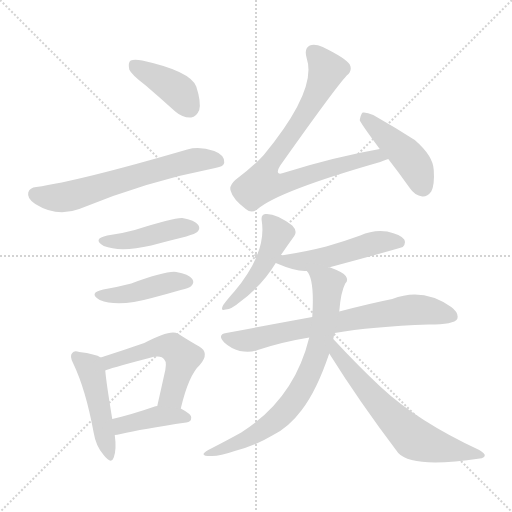
t = 0.00 s
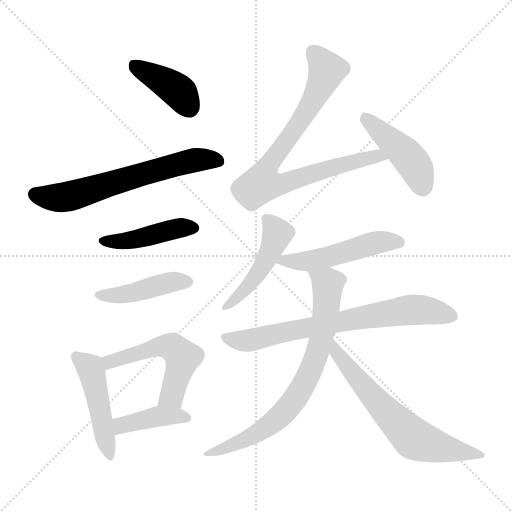
t = 1.97 s
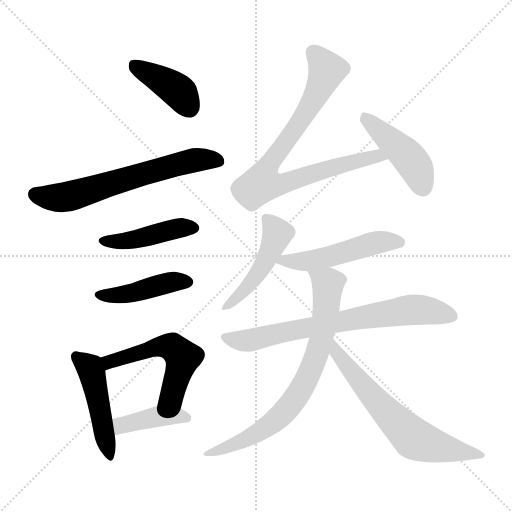
t = 3.94 s
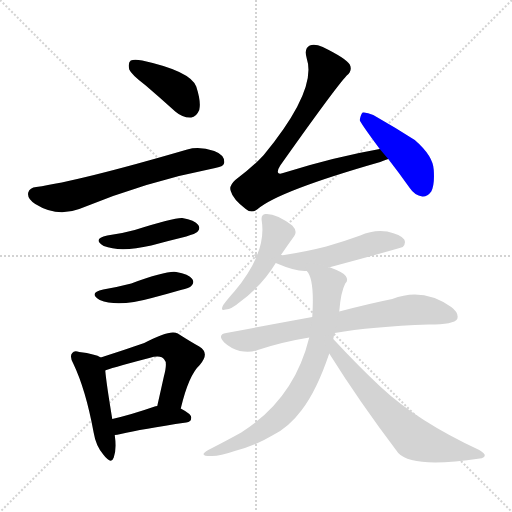
t = 5.92 s
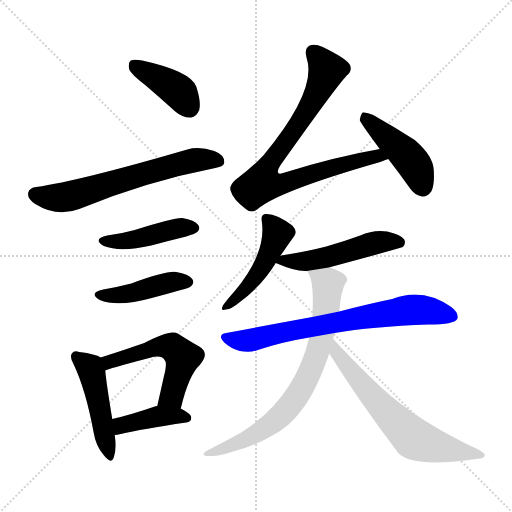
t = 7.89 s
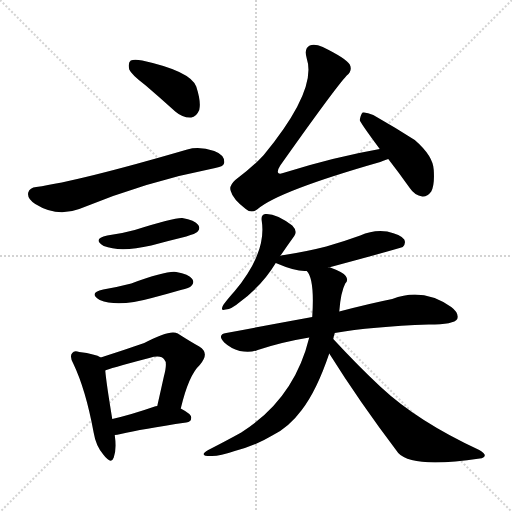
t = 9.86 s

The animated SVG that drew these frames (rendered in a browser with its animation timeline set to each time). Animation: 14 CSS @keyframes rules; one cycle of 9.86 s.

<svg version="1.1" viewBox="0 0 1024 1024" xmlns="http://www.w3.org/2000/svg">
  <g stroke="lightgray" stroke-dasharray="1,1" stroke-width="1" transform="scale(4, 4)">
    <line x1="0" y1="0" x2="256" y2="256"></line>
    <line x1="256" y1="0" x2="0" y2="256"></line>
    <line x1="128" y1="0" x2="128" y2="256"></line>
    <line x1="0" y1="128" x2="256" y2="128"></line>
  </g>
<g transform="scale(1, -1) translate(0, -900)">
   <style type="text/css">
    @keyframes keyframes0 {
      from {
       stroke: blue;
       stroke-dashoffset: 399;
       stroke-width: 128;
       }
       56% {
       animation-timing-function: step-end;
       stroke: blue;
       stroke-dashoffset: 0;
       stroke-width: 128;
       }
       to {
       stroke: black;
       stroke-width: 1024;
       }
       }
       #make-me-a-hanzi-animation-0 {
         animation: keyframes0 0.574707s both;
         animation-delay: 0.000000s;
         animation-timing-function: linear;
       }
    @keyframes keyframes1 {
      from {
       stroke: blue;
       stroke-dashoffset: 634;
       stroke-width: 128;
       }
       67% {
       animation-timing-function: step-end;
       stroke: blue;
       stroke-dashoffset: 0;
       stroke-width: 128;
       }
       to {
       stroke: black;
       stroke-width: 1024;
       }
       }
       #make-me-a-hanzi-animation-1 {
         animation: keyframes1 0.765951s both;
         animation-delay: 0.574707s;
         animation-timing-function: linear;
       }
    @keyframes keyframes2 {
      from {
       stroke: blue;
       stroke-dashoffset: 436;
       stroke-width: 128;
       }
       59% {
       animation-timing-function: step-end;
       stroke: blue;
       stroke-dashoffset: 0;
       stroke-width: 128;
       }
       to {
       stroke: black;
       stroke-width: 1024;
       }
       }
       #make-me-a-hanzi-animation-2 {
         animation: keyframes2 0.604818s both;
         animation-delay: 1.340658s;
         animation-timing-function: linear;
       }
    @keyframes keyframes3 {
      from {
       stroke: blue;
       stroke-dashoffset: 432;
       stroke-width: 128;
       }
       58% {
       animation-timing-function: step-end;
       stroke: blue;
       stroke-dashoffset: 0;
       stroke-width: 128;
       }
       to {
       stroke: black;
       stroke-width: 1024;
       }
       }
       #make-me-a-hanzi-animation-3 {
         animation: keyframes3 0.601562s both;
         animation-delay: 1.945475s;
         animation-timing-function: linear;
       }
    @keyframes keyframes4 {
      from {
       stroke: blue;
       stroke-dashoffset: 470;
       stroke-width: 128;
       }
       60% {
       animation-timing-function: step-end;
       stroke: blue;
       stroke-dashoffset: 0;
       stroke-width: 128;
       }
       to {
       stroke: black;
       stroke-width: 1024;
       }
       }
       #make-me-a-hanzi-animation-4 {
         animation: keyframes4 0.632487s both;
         animation-delay: 2.547038s;
         animation-timing-function: linear;
       }
    @keyframes keyframes5 {
      from {
       stroke: blue;
       stroke-dashoffset: 534;
       stroke-width: 128;
       }
       63% {
       animation-timing-function: step-end;
       stroke: blue;
       stroke-dashoffset: 0;
       stroke-width: 128;
       }
       to {
       stroke: black;
       stroke-width: 1024;
       }
       }
       #make-me-a-hanzi-animation-5 {
         animation: keyframes5 0.684570s both;
         animation-delay: 3.179525s;
         animation-timing-function: linear;
       }
    @keyframes keyframes6 {
      from {
       stroke: blue;
       stroke-dashoffset: 404;
       stroke-width: 128;
       }
       57% {
       animation-timing-function: step-end;
       stroke: blue;
       stroke-dashoffset: 0;
       stroke-width: 128;
       }
       to {
       stroke: black;
       stroke-width: 1024;
       }
       }
       #make-me-a-hanzi-animation-6 {
         animation: keyframes6 0.578776s both;
         animation-delay: 3.864095s;
         animation-timing-function: linear;
       }
    @keyframes keyframes7 {
      from {
       stroke: blue;
       stroke-dashoffset: 819;
       stroke-width: 128;
       }
       73% {
       animation-timing-function: step-end;
       stroke: blue;
       stroke-dashoffset: 0;
       stroke-width: 128;
       }
       to {
       stroke: black;
       stroke-width: 1024;
       }
       }
       #make-me-a-hanzi-animation-7 {
         animation: keyframes7 0.916504s both;
         animation-delay: 4.442871s;
         animation-timing-function: linear;
       }
    @keyframes keyframes8 {
      from {
       stroke: blue;
       stroke-dashoffset: 442;
       stroke-width: 128;
       }
       59% {
       animation-timing-function: step-end;
       stroke: blue;
       stroke-dashoffset: 0;
       stroke-width: 128;
       }
       to {
       stroke: black;
       stroke-width: 1024;
       }
       }
       #make-me-a-hanzi-animation-8 {
         animation: keyframes8 0.609701s both;
         animation-delay: 5.359375s;
         animation-timing-function: linear;
       }
    @keyframes keyframes9 {
      from {
       stroke: blue;
       stroke-dashoffset: 467;
       stroke-width: 128;
       }
       60% {
       animation-timing-function: step-end;
       stroke: blue;
       stroke-dashoffset: 0;
       stroke-width: 128;
       }
       to {
       stroke: black;
       stroke-width: 1024;
       }
       }
       #make-me-a-hanzi-animation-9 {
         animation: keyframes9 0.630046s both;
         animation-delay: 5.969076s;
         animation-timing-function: linear;
       }
    @keyframes keyframes10 {
      from {
       stroke: blue;
       stroke-dashoffset: 504;
       stroke-width: 128;
       }
       62% {
       animation-timing-function: step-end;
       stroke: blue;
       stroke-dashoffset: 0;
       stroke-width: 128;
       }
       to {
       stroke: black;
       stroke-width: 1024;
       }
       }
       #make-me-a-hanzi-animation-10 {
         animation: keyframes10 0.660156s both;
         animation-delay: 6.599121s;
         animation-timing-function: linear;
       }
    @keyframes keyframes11 {
      from {
       stroke: blue;
       stroke-dashoffset: 717;
       stroke-width: 128;
       }
       70% {
       animation-timing-function: step-end;
       stroke: blue;
       stroke-dashoffset: 0;
       stroke-width: 128;
       }
       to {
       stroke: black;
       stroke-width: 1024;
       }
       }
       #make-me-a-hanzi-animation-11 {
         animation: keyframes11 0.833496s both;
         animation-delay: 7.259277s;
         animation-timing-function: linear;
       }
    @keyframes keyframes12 {
      from {
       stroke: blue;
       stroke-dashoffset: 740;
       stroke-width: 128;
       }
       71% {
       animation-timing-function: step-end;
       stroke: blue;
       stroke-dashoffset: 0;
       stroke-width: 128;
       }
       to {
       stroke: black;
       stroke-width: 1024;
       }
       }
       #make-me-a-hanzi-animation-12 {
         animation: keyframes12 0.852214s both;
         animation-delay: 8.092773s;
         animation-timing-function: linear;
       }
    @keyframes keyframes13 {
      from {
       stroke: blue;
       stroke-dashoffset: 643;
       stroke-width: 128;
       }
       68% {
       animation-timing-function: step-end;
       stroke: blue;
       stroke-dashoffset: 0;
       stroke-width: 128;
       }
       to {
       stroke: black;
       stroke-width: 1024;
       }
       }
       #make-me-a-hanzi-animation-13 {
         animation: keyframes13 0.773275s both;
         animation-delay: 8.944987s;
         animation-timing-function: linear;
       }
</style>
<path d="M 291.5 729.0 Q 319.5 705.0 350.5 677.0 Q 365.5 664.0 382.5 665.0 Q 392.5 666.0 398.5 680.0 Q 402.5 696.0 392.5 727.0 Q 380.5 758.0 284.5 779.0 Q 268.5 782.0 261.5 779.0 Q 255.5 775.0 258.5 761.0 Q 262.5 751.0 291.5 729.0 Z" fill="lightgray"></path> 
<path d="M 72.5 526.0 Q 59.5 525.0 56.5 515.0 Q 53.5 503.0 70.5 492.0 Q 113.5 465.0 158.5 482.0 Q 291.5 537.0 430.5 564.0 Q 448.5 567.0 448.5 575.0 Q 449.5 590.0 428.5 598.0 Q 398.5 608.0 374.5 601.0 Q 158.5 538.0 72.5 526.0 Z" fill="lightgray"></path> 
<path d="M 214.5 429.0 Q 183.5 422.0 207.5 408.0 Q 240.5 395.0 302.5 409.0 Q 335.5 418.0 372.5 427.0 Q 391.5 433.0 394.5 436.0 Q 401.5 443.0 396.5 450.0 Q 389.5 460.0 364.5 464.0 Q 348.5 465.0 269.5 440.0 Q 244.5 433.0 214.5 429.0 Z" fill="lightgray"></path> 
<path d="M 206.5 321.0 Q 175.5 314.0 199.5 300.0 Q 235.5 285.0 303.5 304.0 Q 330.5 311.0 361.5 320.0 Q 379.5 324.0 382.5 328.0 Q 389.5 335.0 384.5 342.0 Q 377.5 352.0 352.5 356.0 Q 333.5 359.0 262.5 333.0 Q 235.5 326.0 206.5 321.0 Z" fill="lightgray"></path> 
<path d="M 201.5 185.0 Q 191.5 192.0 158.5 196.0 Q 148.5 200.0 144.5 194.0 Q 138.5 188.0 146.5 173.0 Q 171.5 121.0 187.5 34.0 Q 191.5 9.0 206.5 -9.0 Q 222.5 -30.0 227.5 -15.0 Q 233.5 1.0 229.5 30.0 L 224.5 62.0 Q 212.5 135.0 210.5 159.0 C 208.5 182.0 208.5 182.0 201.5 185.0 Z" fill="lightgray"></path> 
<path d="M 361.5 83.0 Q 377.5 150.0 399.5 170.0 Q 420.5 194.0 398.5 207.0 Q 380.5 217.0 355.5 233.0 Q 340.5 242.0 288.5 214.0 Q 245.5 199.0 201.5 185.0 C 172.5 176.0 182.5 149.0 210.5 159.0 Q 214.5 162.0 298.5 184.0 Q 322.5 191.0 328.5 181.0 Q 335.5 175.0 327.5 146.0 Q 321.5 119.0 314.5 88.0 C 307.5 59.0 354.5 54.0 361.5 83.0 Z" fill="lightgray"></path> 
<path d="M 229.5 30.0 Q 233.5 30.0 241.5 32.0 Q 283.5 42.0 372.5 55.0 Q 382.5 56.0 382.5 65.0 Q 382.5 72.0 361.5 83.0 L 314.5 88.0 Q 310.5 88.0 309.5 87.0 Q 263.5 71.0 224.5 62.0 C 195.5 55.0 199.5 27.0 229.5 30.0 Z" fill="lightgray"></path> 
<path d="M 759.5 602.0 Q 668.5 586.0 569.5 555.0 Q 559.5 551.0 556.5 554.0 Q 553.5 558.0 560.5 569.0 Q 669.5 723.0 693.5 749.0 Q 705.5 759.0 699.5 771.0 Q 692.5 783.0 645.5 806.0 Q 629.5 813.0 619.5 809.0 Q 607.5 803.0 613.5 783.0 Q 634.5 720.0 527.5 590.0 Q 505.5 566.0 470.5 540.0 Q 457.5 528.0 461.5 518.0 Q 465.5 502.0 491.5 482.0 Q 503.5 472.0 515.5 482.0 Q 557.5 518.0 760.5 576.0 Q 767.5 579.0 776.5 582.0 C 804.5 592.0 789.5 607.0 759.5 602.0 Z" fill="lightgray"></path> 
<path d="M 776.5 582.0 Q 797.5 555.0 819.5 524.0 Q 829.5 509.0 844.5 507.0 Q 854.5 506.0 862.5 517.0 Q 869.5 530.0 867.5 560.0 Q 866.5 588.0 829.5 620.0 Q 790.5 645.0 746.5 670.0 Q 733.5 676.0 725.5 675.0 Q 721.5 672.0 719.5 660.0 Q 719.5 656.0 759.5 602.0 L 776.5 582.0 Z" fill="lightgray"></path> 
<path d="M 560.5 388.0 Q 575.5 410.0 588.5 428.0 Q 595.5 438.0 584.5 449.0 Q 551.5 474.0 530.5 472.0 Q 521.5 471.0 523.5 458.0 Q 533.5 395.0 469.5 318.0 Q 453.5 300.0 446.5 290.0 Q 439.5 277.0 451.5 281.0 Q 463.5 282.0 478.5 295.0 Q 524.5 329.0 551.5 374.0 L 560.5 388.0 Z" fill="lightgray"></path> 
<path d="M 551.5 374.0 Q 593.5 356.0 613.5 358.0 L 657.5 365.0 Q 802.5 404.0 805.5 406.0 Q 812.5 413.0 808.5 421.0 Q 801.5 431.0 774.5 437.0 Q 746.5 441.0 720.5 429.0 Q 687.5 417.0 652.5 407.0 Q 613.5 397.0 568.5 390.0 Q 564.5 390.0 560.5 388.0 C 533.5 381.0 533.5 381.0 551.5 374.0 Z" fill="lightgray"></path> 
<path d="M 624.5 266.0 Q 542.5 251.0 452.5 234.0 Q 433.5 231.0 448.5 215.0 Q 461.5 203.0 479.5 198.0 Q 500.5 194.0 515.5 200.0 Q 563.5 216.0 618.5 225.0 L 669.5 234.0 Q 742.5 247.0 857.5 251.0 Q 908.5 251.0 914.5 262.0 Q 918.5 274.0 902.5 286.0 Q 845.5 326.0 784.5 302.0 Q 739.5 293.0 678.5 277.0 L 624.5 266.0 Z" fill="lightgray"></path> 
<path d="M 613.5 358.0 Q 629.5 342.0 624.5 266.0 L 618.5 225.0 Q 588.5 102.0 482.5 35.0 Q 455.5 20.0 416.5 0.0 Q 395.5 -12.0 421.5 -12.0 Q 437.5 -13.0 469.5 -2.0 Q 509.5 8.0 544.5 29.0 Q 577.5 45.0 603.5 80.0 Q 633.5 119.0 658.5 193.0 L 666.5 222.0 Q 667.5 228.0 669.5 234.0 L 678.5 277.0 Q 681.5 316.0 690.5 333.0 Q 697.5 339.0 691.5 348.0 Q 687.5 355.0 660.5 365.0 Q 659.5 366.0 657.5 365.0 C 628.5 374.0 600.5 383.0 613.5 358.0 Z" fill="lightgray"></path> 
<path d="M 658.5 193.0 Q 718.5 97.0 796.5 -6.0 Q 824.5 -37.0 959.5 -17.0 Q 968.5 -16.0 969.5 -11.0 Q 970.5 -7.0 958.5 0.0 Q 835.5 57.0 761.5 126.0 Q 716.5 168.0 666.5 222.0 C 646.5 244.0 642.5 218.0 658.5 193.0 Z" fill="lightgray"></path> 
      <clipPath id="make-me-a-hanzi-clip-0">
      <path d="M 291.5 729.0 Q 319.5 705.0 350.5 677.0 Q 365.5 664.0 382.5 665.0 Q 392.5 666.0 398.5 680.0 Q 402.5 696.0 392.5 727.0 Q 380.5 758.0 284.5 779.0 Q 268.5 782.0 261.5 779.0 Q 255.5 775.0 258.5 761.0 Q 262.5 751.0 291.5 729.0 Z" fill="lightgray"></path>
      </clipPath>
      <path clip-path="url(#make-me-a-hanzi-clip-0)" d="M 267.5 771.0 L 356.5 718.0 L 378.5 685.0 " fill="none" id="make-me-a-hanzi-animation-0" stroke-dasharray="271 542" stroke-linecap="round"></path>

      <clipPath id="make-me-a-hanzi-clip-1">
      <path d="M 72.5 526.0 Q 59.5 525.0 56.5 515.0 Q 53.5 503.0 70.5 492.0 Q 113.5 465.0 158.5 482.0 Q 291.5 537.0 430.5 564.0 Q 448.5 567.0 448.5 575.0 Q 449.5 590.0 428.5 598.0 Q 398.5 608.0 374.5 601.0 Q 158.5 538.0 72.5 526.0 Z" fill="lightgray"></path>
      </clipPath>
      <path clip-path="url(#make-me-a-hanzi-clip-1)" d="M 69.5 511.0 L 132.5 506.0 L 348.5 571.0 L 393.5 581.0 L 436.5 578.0 " fill="none" id="make-me-a-hanzi-animation-1" stroke-dasharray="506 1012" stroke-linecap="round"></path>

      <clipPath id="make-me-a-hanzi-clip-2">
      <path d="M 214.5 429.0 Q 183.5 422.0 207.5 408.0 Q 240.5 395.0 302.5 409.0 Q 335.5 418.0 372.5 427.0 Q 391.5 433.0 394.5 436.0 Q 401.5 443.0 396.5 450.0 Q 389.5 460.0 364.5 464.0 Q 348.5 465.0 269.5 440.0 Q 244.5 433.0 214.5 429.0 Z" fill="lightgray"></path>
      </clipPath>
      <path clip-path="url(#make-me-a-hanzi-clip-2)" d="M 208.5 419.0 L 253.5 419.0 L 357.5 444.0 L 385.5 444.0 " fill="none" id="make-me-a-hanzi-animation-2" stroke-dasharray="308 616" stroke-linecap="round"></path>

      <clipPath id="make-me-a-hanzi-clip-3">
      <path d="M 206.5 321.0 Q 175.5 314.0 199.5 300.0 Q 235.5 285.0 303.5 304.0 Q 330.5 311.0 361.5 320.0 Q 379.5 324.0 382.5 328.0 Q 389.5 335.0 384.5 342.0 Q 377.5 352.0 352.5 356.0 Q 333.5 359.0 262.5 333.0 Q 235.5 326.0 206.5 321.0 Z" fill="lightgray"></path>
      </clipPath>
      <path clip-path="url(#make-me-a-hanzi-clip-3)" d="M 200.5 311.0 L 257.5 312.0 L 342.5 336.0 L 373.5 336.0 " fill="none" id="make-me-a-hanzi-animation-3" stroke-dasharray="304 608" stroke-linecap="round"></path>

      <clipPath id="make-me-a-hanzi-clip-4">
      <path d="M 201.5 185.0 Q 191.5 192.0 158.5 196.0 Q 148.5 200.0 144.5 194.0 Q 138.5 188.0 146.5 173.0 Q 171.5 121.0 187.5 34.0 Q 191.5 9.0 206.5 -9.0 Q 222.5 -30.0 227.5 -15.0 Q 233.5 1.0 229.5 30.0 L 224.5 62.0 Q 212.5 135.0 210.5 159.0 C 208.5 182.0 208.5 182.0 201.5 185.0 Z" fill="lightgray"></path>
      </clipPath>
      <path clip-path="url(#make-me-a-hanzi-clip-4)" d="M 152.5 187.0 L 183.5 157.0 L 217.5 -10.0 " fill="none" id="make-me-a-hanzi-animation-4" stroke-dasharray="342 684" stroke-linecap="round"></path>

      <clipPath id="make-me-a-hanzi-clip-5">
      <path d="M 361.5 83.0 Q 377.5 150.0 399.5 170.0 Q 420.5 194.0 398.5 207.0 Q 380.5 217.0 355.5 233.0 Q 340.5 242.0 288.5 214.0 Q 245.5 199.0 201.5 185.0 C 172.5 176.0 182.5 149.0 210.5 159.0 Q 214.5 162.0 298.5 184.0 Q 322.5 191.0 328.5 181.0 Q 335.5 175.0 327.5 146.0 Q 321.5 119.0 314.5 88.0 C 307.5 59.0 354.5 54.0 361.5 83.0 Z" fill="lightgray"></path>
      </clipPath>
      <path clip-path="url(#make-me-a-hanzi-clip-5)" d="M 209.5 166.0 L 227.5 180.0 L 305.5 203.0 L 323.5 208.0 L 346.5 205.0 L 365.5 185.0 L 343.5 109.0 L 323.5 94.0 " fill="none" id="make-me-a-hanzi-animation-5" stroke-dasharray="406 812" stroke-linecap="round"></path>

      <clipPath id="make-me-a-hanzi-clip-6">
      <path d="M 229.5 30.0 Q 233.5 30.0 241.5 32.0 Q 283.5 42.0 372.5 55.0 Q 382.5 56.0 382.5 65.0 Q 382.5 72.0 361.5 83.0 L 314.5 88.0 Q 310.5 88.0 309.5 87.0 Q 263.5 71.0 224.5 62.0 C 195.5 55.0 199.5 27.0 229.5 30.0 Z" fill="lightgray"></path>
      </clipPath>
      <path clip-path="url(#make-me-a-hanzi-clip-6)" d="M 234.5 36.0 L 248.5 52.0 L 320.5 68.0 L 373.5 64.0 " fill="none" id="make-me-a-hanzi-animation-6" stroke-dasharray="276 552" stroke-linecap="round"></path>

      <clipPath id="make-me-a-hanzi-clip-7">
      <path d="M 759.5 602.0 Q 668.5 586.0 569.5 555.0 Q 559.5 551.0 556.5 554.0 Q 553.5 558.0 560.5 569.0 Q 669.5 723.0 693.5 749.0 Q 705.5 759.0 699.5 771.0 Q 692.5 783.0 645.5 806.0 Q 629.5 813.0 619.5 809.0 Q 607.5 803.0 613.5 783.0 Q 634.5 720.0 527.5 590.0 Q 505.5 566.0 470.5 540.0 Q 457.5 528.0 461.5 518.0 Q 465.5 502.0 491.5 482.0 Q 503.5 472.0 515.5 482.0 Q 557.5 518.0 760.5 576.0 Q 767.5 579.0 776.5 582.0 C 804.5 592.0 789.5 607.0 759.5 602.0 Z" fill="lightgray"></path>
      </clipPath>
      <path clip-path="url(#make-me-a-hanzi-clip-7)" d="M 626.5 796.0 L 652.5 763.0 L 645.5 737.0 L 606.5 665.0 L 530.5 557.0 L 523.5 533.0 L 564.5 533.0 L 684.5 571.0 L 754.5 589.0 L 770.5 586.0 " fill="none" id="make-me-a-hanzi-animation-7" stroke-dasharray="691 1382" stroke-linecap="round"></path>

      <clipPath id="make-me-a-hanzi-clip-8">
      <path d="M 776.5 582.0 Q 797.5 555.0 819.5 524.0 Q 829.5 509.0 844.5 507.0 Q 854.5 506.0 862.5 517.0 Q 869.5 530.0 867.5 560.0 Q 866.5 588.0 829.5 620.0 Q 790.5 645.0 746.5 670.0 Q 733.5 676.0 725.5 675.0 Q 721.5 672.0 719.5 660.0 Q 719.5 656.0 759.5 602.0 L 776.5 582.0 Z" fill="lightgray"></path>
      </clipPath>
      <path clip-path="url(#make-me-a-hanzi-clip-8)" d="M 729.5 668.0 L 813.5 590.0 L 832.5 565.0 L 845.5 527.0 " fill="none" id="make-me-a-hanzi-animation-8" stroke-dasharray="314 628" stroke-linecap="round"></path>

      <clipPath id="make-me-a-hanzi-clip-9">
      <path d="M 560.5 388.0 Q 575.5 410.0 588.5 428.0 Q 595.5 438.0 584.5 449.0 Q 551.5 474.0 530.5 472.0 Q 521.5 471.0 523.5 458.0 Q 533.5 395.0 469.5 318.0 Q 453.5 300.0 446.5 290.0 Q 439.5 277.0 451.5 281.0 Q 463.5 282.0 478.5 295.0 Q 524.5 329.0 551.5 374.0 L 560.5 388.0 Z" fill="lightgray"></path>
      </clipPath>
      <path clip-path="url(#make-me-a-hanzi-clip-9)" d="M 535.5 461.0 L 554.5 431.0 L 536.5 389.0 L 508.5 342.0 L 455.5 289.0 " fill="none" id="make-me-a-hanzi-animation-9" stroke-dasharray="339 678" stroke-linecap="round"></path>

      <clipPath id="make-me-a-hanzi-clip-10">
      <path d="M 551.5 374.0 Q 593.5 356.0 613.5 358.0 L 657.5 365.0 Q 802.5 404.0 805.5 406.0 Q 812.5 413.0 808.5 421.0 Q 801.5 431.0 774.5 437.0 Q 746.5 441.0 720.5 429.0 Q 687.5 417.0 652.5 407.0 Q 613.5 397.0 568.5 390.0 Q 564.5 390.0 560.5 388.0 C 533.5 381.0 533.5 381.0 551.5 374.0 Z" fill="lightgray"></path>
      </clipPath>
      <path clip-path="url(#make-me-a-hanzi-clip-10)" d="M 560.5 373.0 L 567.5 379.0 L 617.5 378.0 L 665.5 387.0 L 766.5 417.0 L 801.5 415.0 " fill="none" id="make-me-a-hanzi-animation-10" stroke-dasharray="376 752" stroke-linecap="round"></path>

      <clipPath id="make-me-a-hanzi-clip-11">
      <path d="M 624.5 266.0 Q 542.5 251.0 452.5 234.0 Q 433.5 231.0 448.5 215.0 Q 461.5 203.0 479.5 198.0 Q 500.5 194.0 515.5 200.0 Q 563.5 216.0 618.5 225.0 L 669.5 234.0 Q 742.5 247.0 857.5 251.0 Q 908.5 251.0 914.5 262.0 Q 918.5 274.0 902.5 286.0 Q 845.5 326.0 784.5 302.0 Q 739.5 293.0 678.5 277.0 L 624.5 266.0 Z" fill="lightgray"></path>
      </clipPath>
      <path clip-path="url(#make-me-a-hanzi-clip-11)" d="M 451.5 224.0 L 504.5 220.0 L 800.5 278.0 L 857.5 279.0 L 905.5 267.0 " fill="none" id="make-me-a-hanzi-animation-11" stroke-dasharray="589 1178" stroke-linecap="round"></path>

      <clipPath id="make-me-a-hanzi-clip-12">
      <path d="M 613.5 358.0 Q 629.5 342.0 624.5 266.0 L 618.5 225.0 Q 588.5 102.0 482.5 35.0 Q 455.5 20.0 416.5 0.0 Q 395.5 -12.0 421.5 -12.0 Q 437.5 -13.0 469.5 -2.0 Q 509.5 8.0 544.5 29.0 Q 577.5 45.0 603.5 80.0 Q 633.5 119.0 658.5 193.0 L 666.5 222.0 Q 667.5 228.0 669.5 234.0 L 678.5 277.0 Q 681.5 316.0 690.5 333.0 Q 697.5 339.0 691.5 348.0 Q 687.5 355.0 660.5 365.0 Q 659.5 366.0 657.5 365.0 C 628.5 374.0 600.5 383.0 613.5 358.0 Z" fill="lightgray"></path>
      </clipPath>
      <path clip-path="url(#make-me-a-hanzi-clip-12)" d="M 621.5 358.0 L 655.5 333.0 L 653.5 289.0 L 638.5 206.0 L 601.5 120.0 L 579.5 88.0 L 540.5 51.0 L 484.5 18.0 L 425.5 -3.0 " fill="none" id="make-me-a-hanzi-animation-12" stroke-dasharray="612 1224" stroke-linecap="round"></path>

      <clipPath id="make-me-a-hanzi-clip-13">
      <path d="M 658.5 193.0 Q 718.5 97.0 796.5 -6.0 Q 824.5 -37.0 959.5 -17.0 Q 968.5 -16.0 969.5 -11.0 Q 970.5 -7.0 958.5 0.0 Q 835.5 57.0 761.5 126.0 Q 716.5 168.0 666.5 222.0 C 646.5 244.0 642.5 218.0 658.5 193.0 Z" fill="lightgray"></path>
      </clipPath>
      <path clip-path="url(#make-me-a-hanzi-clip-13)" d="M 669.5 213.0 L 673.5 194.0 L 730.5 124.0 L 825.5 25.0 L 883.5 4.0 L 961.5 -8.0 " fill="none" id="make-me-a-hanzi-animation-13" stroke-dasharray="515 1030" stroke-linecap="round"></path>

</g>
</svg>
